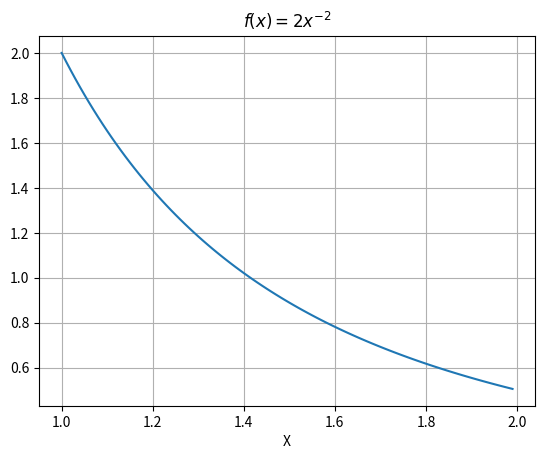

Recreate this plot in Python.
import numpy as np
import matplotlib.pyplot as plt
x = np.arange(1, 2, 0.01)
plt.plot(x, 2*x**-2)
plt.grid(True)
plt.xlabel('X')
plt.title(r'$f(x)=2x^{-2}$')
plt.show()